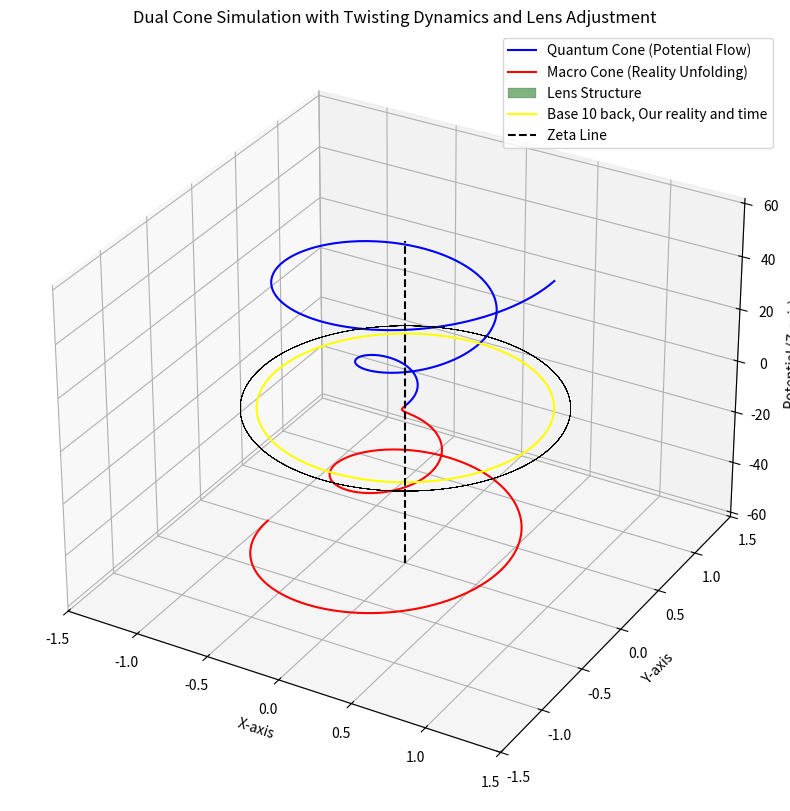

This figure's Python source:
import numpy as np
import matplotlib.pyplot as plt
from mpl_toolkits.mplot3d import Axes3D

# Constants
golden_ratio = 1.618
termination_ratio = 1 / golden_ratio  # Limit for wave expansion
max_height = 100  # Maximum potential height for the cones
radius_base = 1.0  # Base radius for both cones
twist_maintenance = 0.02  # 2% twist for tension

# Generate quantum cone (potential flow) wave
theta_quantum = np.linspace(0, 4 * np.pi, 500)
z_quantum = np.linspace(0, max_height * termination_ratio, 500)
r_quantum = (radius_base / (max_height * termination_ratio)) * z_quantum
x_quantum = r_quantum * np.cos(theta_quantum)
y_quantum = r_quantum * np.sin(theta_quantum)

# Generate macro cone (reality unfolding) wave
theta_macro = np.linspace(0, 4 * np.pi, 500)
z_macro = np.linspace(0, -max_height * termination_ratio, 500)
r_macro = (radius_base / (max_height * termination_ratio)) * z_macro
x_macro = r_macro * np.cos(-theta_macro)  # Opposite twist
y_macro = r_macro * np.sin(-theta_macro)

# Lens parameters
lens_radius = radius_base
lens_height = max_height * termination_ratio
lens_thickness = 0.05  # Thin lens

# Generate lens
lens_theta = np.linspace(0, 2 * np.pi, 500)
lens_z = np.linspace(-lens_thickness / 2, lens_thickness / 2, 50)
lens_x = np.outer(lens_radius * np.cos(lens_theta), np.ones_like(lens_z))
lens_y = np.outer(lens_radius * np.sin(lens_theta), np.ones_like(lens_z))
lens_z = np.outer(np.ones_like(lens_theta), lens_z)

# Plot the structure
fig = plt.figure(figsize=(12, 10))
ax = fig.add_subplot(111, projection='3d')

# Quantum cone
ax.plot(x_quantum, y_quantum, z_quantum, color='blue', label='Quantum Cone (Potential Flow)')

# Macro cone
ax.plot(x_macro, y_macro, z_macro, color='red', label='Macro Cone (Reality Unfolding)')

# Lens
ax.plot_surface(lens_x, lens_y, lens_z, color='green', alpha=0.5, edgecolor='black', linewidth=0.2, label='Lens Structure')

# Compressed reality disc (event horizon)
phi = np.linspace(0, 2 * np.pi, 500)
x_disc = radius_base * 0.9 * np.cos(phi)  # Compressed inward by 10%
y_disc = radius_base * 0.9 * np.sin(phi)
z_disc = np.zeros_like(x_disc)
ax.plot(x_disc, y_disc, z_disc, color='yellow', label='Base 10 back, Our reality and time')

# Zeta Line
ax.plot([0, 0], [0, 0], [-lens_height, lens_height], color='black', linestyle='--', label='Zeta Line')

# Labels and titles
ax.set_title('Dual Cone Simulation with Twisting Dynamics and Lens Adjustment')
ax.set_xlabel('X-axis')
ax.set_ylabel('Y-axis')
ax.set_zlabel('Potential (Z-axis)')
ax.set_xlim(-1.5, 1.5)
ax.set_ylim(-1.5, 1.5)
ax.set_zlim(-lens_height, lens_height)
ax.legend(loc='upper right')

plt.show()
